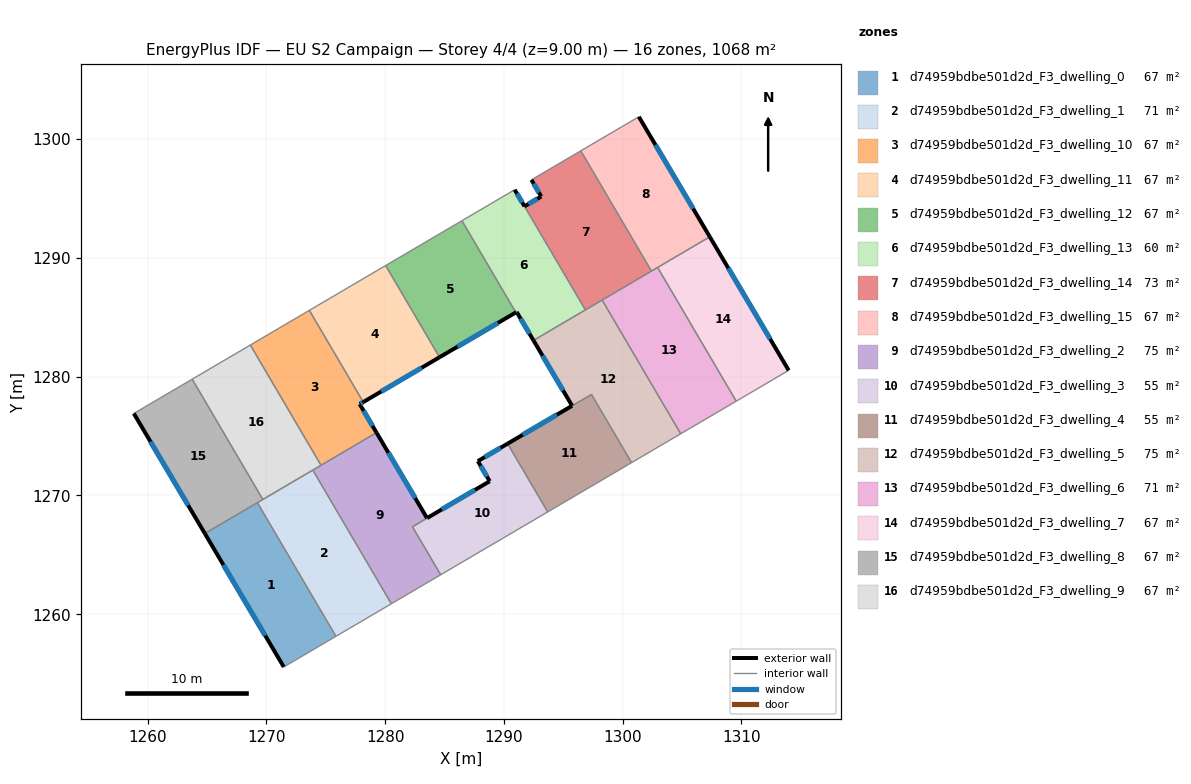
=== STOREY PLAN SPEC (per zone: floor XY polygon, exterior-wall plan segments, windows/doors) ===
zone 1: d74959bdbe501d2d_F3_dwelling_0  (66.7 m²)
  floor: (1269.25, 1269.39) (1275.86, 1258.14) (1271.47, 1255.56) (1264.82, 1266.79)
  exterior wall: (1264.82, 1266.79) – (1271.47, 1255.56)  [13.1 m]
    window: (1266.38, 1264.16) – (1269.91, 1258.20)  [11.0 m²]
  interior walls: 3
zone 2: d74959bdbe501d2d_F3_dwelling_1  (70.6 m²)
  floor: (1273.91, 1272.14) (1280.53, 1260.88) (1275.86, 1258.14) (1269.25, 1269.39)
  interior walls: 5
zone 3: d74959bdbe501d2d_F3_dwelling_10  (66.7 m²)
  floor: (1273.62, 1285.59) (1278.16, 1277.86) (1277.86, 1277.69) (1279.28, 1275.29) (1274.60, 1272.54) (1268.66, 1282.67)
  exterior wall: (1277.86, 1277.69) – (1278.16, 1277.86)  [0.3 m]
    window: (1277.93, 1277.73) – (1278.09, 1277.82)  [0.3 m²]
  exterior wall: (1279.28, 1275.29) – (1277.86, 1277.69)  [2.8 m]
    window: (1278.95, 1275.85) – (1278.19, 1277.12)  [2.4 m²]
  interior walls: 4
zone 4: d74959bdbe501d2d_F3_dwelling_11  (66.7 m²)
  floor: (1280.05, 1289.36) (1284.58, 1281.64) (1278.16, 1277.86) (1273.62, 1285.59)
  exterior wall: (1278.16, 1277.86) – (1284.58, 1281.64)  [7.4 m]
    window: (1279.67, 1278.75) – (1283.08, 1280.75)  [6.3 m²]
  interior walls: 3
zone 5: d74959bdbe501d2d_F3_dwelling_12  (66.7 m²)
  floor: (1286.47, 1293.13) (1291.01, 1285.41) (1284.58, 1281.64) (1280.05, 1289.36)
  exterior wall: (1284.58, 1281.64) – (1291.01, 1285.41)  [7.5 m]
    window: (1286.09, 1282.52) – (1289.50, 1284.53)  [6.3 m²]
  interior walls: 3
zone 6: d74959bdbe501d2d_F3_dwelling_13  (60.3 m²)
  floor: (1291.74, 1294.34) (1296.87, 1285.62) (1292.49, 1283.05) (1291.08, 1285.45) (1291.01, 1285.41) (1286.47, 1293.13) (1290.91, 1295.74)
  exterior wall: (1291.74, 1294.34) – (1290.91, 1295.74)  [1.6 m]
    window: (1291.55, 1294.67) – (1291.11, 1295.41)  [1.4 m²]
  exterior wall: (1291.08, 1285.45) – (1292.49, 1283.05)  [2.8 m]
    window: (1291.41, 1284.89) – (1292.16, 1283.62)  [2.4 m²]
  exterior wall: (1291.01, 1285.41) – (1291.08, 1285.45)  [0.1 m]
    window: (1291.02, 1285.42) – (1291.06, 1285.44)  [0.1 m²]
  interior walls: 4
zone 7: d74959bdbe501d2d_F3_dwelling_14  (73.1 m²)
  floor: (1296.48, 1299.02) (1302.43, 1288.89) (1296.87, 1285.62) (1291.74, 1294.34) (1293.15, 1295.18) (1292.32, 1296.58)
  exterior wall: (1293.15, 1295.18) – (1291.74, 1294.34)  [1.6 m]
    window: (1292.82, 1294.98) – (1292.07, 1294.54)  [1.4 m²]
  exterior wall: (1292.32, 1296.58) – (1293.15, 1295.18)  [1.6 m]
    window: (1292.51, 1296.25) – (1292.95, 1295.50)  [1.4 m²]
  interior walls: 5
zone 8: d74959bdbe501d2d_F3_dwelling_15  (66.7 m²)
  floor: (1301.37, 1301.89) (1307.34, 1291.78) (1302.43, 1288.89) (1296.48, 1299.02)
  exterior wall: (1307.34, 1291.78) – (1301.37, 1301.89)  [11.7 m]
    window: (1305.94, 1294.15) – (1302.77, 1299.51)  [9.9 m²]
  interior walls: 4
zone 9: d74959bdbe501d2d_F3_dwelling_2  (74.7 m²)
  floor: (1279.28, 1275.29) (1283.53, 1268.09) (1282.30, 1267.37) (1284.68, 1263.32) (1280.53, 1260.88) (1273.91, 1272.14)
  exterior wall: (1283.53, 1268.09) – (1279.28, 1275.29)  [8.4 m]
    window: (1282.53, 1269.78) – (1280.28, 1273.60)  [7.1 m²]
  interior walls: 6
zone 10: d74959bdbe501d2d_F3_dwelling_3  (54.8 m²)
  floor: (1290.31, 1274.36) (1293.69, 1268.61) (1284.68, 1263.32) (1282.30, 1267.37) (1283.53, 1268.10) (1288.81, 1271.20) (1287.81, 1272.89)
  exterior wall: (1290.31, 1274.36) – (1287.81, 1272.89)  [2.9 m]
    window: (1289.73, 1274.02) – (1288.40, 1273.24)  [2.5 m²]
  exterior wall: (1288.81, 1271.20) – (1283.53, 1268.10)  [6.1 m]
    window: (1287.57, 1270.47) – (1284.77, 1268.82)  [5.2 m²]
  exterior wall: (1287.81, 1272.89) – (1288.81, 1271.20)  [2.0 m]
    window: (1288.04, 1272.49) – (1288.57, 1271.60)  [1.7 m²]
  interior walls: 4
zone 11: d74959bdbe501d2d_F3_dwelling_4  (54.6 m²)
  floor: (1297.38, 1278.50) (1300.75, 1272.76) (1293.69, 1268.61) (1290.31, 1274.36) (1295.75, 1277.55)
  exterior wall: (1295.74, 1277.55) – (1290.31, 1274.36)  [6.3 m]
    window: (1294.47, 1276.80) – (1291.59, 1275.11)  [5.3 m²]
  interior walls: 4
zone 12: d74959bdbe501d2d_F3_dwelling_5  (74.8 m²)
  floor: (1298.28, 1286.45) (1304.89, 1275.19) (1300.75, 1272.76) (1297.38, 1278.51) (1295.75, 1277.55) (1292.49, 1283.05)
  exterior wall: (1292.49, 1283.05) – (1295.75, 1277.55)  [6.4 m]
    window: (1293.26, 1281.76) – (1294.98, 1278.84)  [5.4 m²]
  interior walls: 6
zone 13: d74959bdbe501d2d_F3_dwelling_6  (70.8 m²)
  floor: (1302.95, 1289.20) (1309.57, 1277.94) (1304.89, 1275.19) (1298.28, 1286.45)
  interior walls: 5
zone 14: d74959bdbe501d2d_F3_dwelling_7  (66.7 m²)
  floor: (1307.34, 1291.78) (1313.98, 1280.53) (1309.57, 1277.94) (1302.95, 1289.20)
  exterior wall: (1313.98, 1280.53) – (1307.34, 1291.78)  [13.1 m]
    window: (1312.42, 1283.17) – (1308.90, 1289.14)  [11.0 m²]
  interior walls: 3
zone 15: d74959bdbe501d2d_F3_dwelling_8  (66.7 m²)
  floor: (1263.76, 1279.79) (1269.71, 1269.66) (1264.82, 1266.79) (1258.84, 1276.90)
  exterior wall: (1258.84, 1276.90) – (1264.82, 1266.79)  [11.7 m]
    window: (1260.25, 1274.53) – (1263.42, 1269.17)  [9.9 m²]
  interior walls: 4
zone 16: d74959bdbe501d2d_F3_dwelling_9  (66.7 m²)
  floor: (1268.66, 1282.67) (1274.60, 1272.54) (1269.71, 1269.66) (1263.76, 1279.79)
  interior walls: 5

=== DERIVED (storey summary) ===
Building: EU S2 Campaign
Storey: 4 of 4  (floor level z = 9.00 m)
Storey gross floor area: 1067.6 m²
Zones on this storey: 16
  - d74959bdbe501d2d_F3_dwelling_0: floor 66.7 m²; exterior wall 13.1 m (39.2 m²); 1 window(s) 11.0 m²; WWR 28.1%
  - d74959bdbe501d2d_F3_dwelling_1: floor 70.6 m²
  - d74959bdbe501d2d_F3_dwelling_10: floor 66.7 m²; exterior wall 3.1 m (9.4 m²); 2 window(s) 2.6 m²; WWR 28.1%
  - d74959bdbe501d2d_F3_dwelling_11: floor 66.7 m²; exterior wall 7.4 m (22.3 m²); 1 window(s) 6.3 m²; WWR 28.1%
  - d74959bdbe501d2d_F3_dwelling_12: floor 66.7 m²; exterior wall 7.5 m (22.4 m²); 1 window(s) 6.3 m²; WWR 28.1%
  - d74959bdbe501d2d_F3_dwelling_13: floor 60.3 m²; exterior wall 4.5 m (13.5 m²); 3 window(s) 3.8 m²; WWR 28.1%
  - d74959bdbe501d2d_F3_dwelling_14: floor 73.1 m²; exterior wall 3.3 m (9.8 m²); 2 window(s) 2.8 m²; WWR 28.1%
  - d74959bdbe501d2d_F3_dwelling_15: floor 66.7 m²; exterior wall 11.7 m (35.2 m²); 1 window(s) 9.9 m²; WWR 28.1%
  - d74959bdbe501d2d_F3_dwelling_2: floor 74.7 m²; exterior wall 8.4 m (25.1 m²); 1 window(s) 7.1 m²; WWR 28.1%
  - d74959bdbe501d2d_F3_dwelling_3: floor 54.8 m²; exterior wall 11.0 m (33.0 m²); 3 window(s) 9.3 m²; WWR 28.1%
  - d74959bdbe501d2d_F3_dwelling_4: floor 54.6 m²; exterior wall 6.3 m (18.9 m²); 1 window(s) 5.3 m²; WWR 28.1%
  - d74959bdbe501d2d_F3_dwelling_5: floor 74.8 m²; exterior wall 6.4 m (19.2 m²); 1 window(s) 5.4 m²; WWR 28.1%
  - d74959bdbe501d2d_F3_dwelling_6: floor 70.8 m²
  - d74959bdbe501d2d_F3_dwelling_7: floor 66.7 m²; exterior wall 13.1 m (39.2 m²); 1 window(s) 11.0 m²; WWR 28.1%
  - d74959bdbe501d2d_F3_dwelling_8: floor 66.7 m²; exterior wall 11.7 m (35.2 m²); 1 window(s) 9.9 m²; WWR 28.1%
  - d74959bdbe501d2d_F3_dwelling_9: floor 66.7 m²
Zone adjacency (shared interzone walls):
  - d74959bdbe501d2d_F3_dwelling_0 ↔ d74959bdbe501d2d_F3_dwelling_1
  - d74959bdbe501d2d_F3_dwelling_0 ↔ d74959bdbe501d2d_F3_dwelling_8
  - d74959bdbe501d2d_F3_dwelling_1 ↔ d74959bdbe501d2d_F3_dwelling_2
  - d74959bdbe501d2d_F3_dwelling_1 ↔ d74959bdbe501d2d_F3_dwelling_8
  - d74959bdbe501d2d_F3_dwelling_1 ↔ d74959bdbe501d2d_F3_dwelling_9
  - d74959bdbe501d2d_F3_dwelling_10 ↔ d74959bdbe501d2d_F3_dwelling_11
  - d74959bdbe501d2d_F3_dwelling_10 ↔ d74959bdbe501d2d_F3_dwelling_2
  - d74959bdbe501d2d_F3_dwelling_10 ↔ d74959bdbe501d2d_F3_dwelling_9
  - d74959bdbe501d2d_F3_dwelling_11 ↔ d74959bdbe501d2d_F3_dwelling_12
  - d74959bdbe501d2d_F3_dwelling_12 ↔ d74959bdbe501d2d_F3_dwelling_13
  - d74959bdbe501d2d_F3_dwelling_13 ↔ d74959bdbe501d2d_F3_dwelling_14
  - d74959bdbe501d2d_F3_dwelling_13 ↔ d74959bdbe501d2d_F3_dwelling_5
  - d74959bdbe501d2d_F3_dwelling_14 ↔ d74959bdbe501d2d_F3_dwelling_15
  - d74959bdbe501d2d_F3_dwelling_14 ↔ d74959bdbe501d2d_F3_dwelling_5
  - d74959bdbe501d2d_F3_dwelling_14 ↔ d74959bdbe501d2d_F3_dwelling_6
  - d74959bdbe501d2d_F3_dwelling_15 ↔ d74959bdbe501d2d_F3_dwelling_6
  - d74959bdbe501d2d_F3_dwelling_15 ↔ d74959bdbe501d2d_F3_dwelling_7
  - d74959bdbe501d2d_F3_dwelling_2 ↔ d74959bdbe501d2d_F3_dwelling_3
  - d74959bdbe501d2d_F3_dwelling_2 ↔ d74959bdbe501d2d_F3_dwelling_9
  - d74959bdbe501d2d_F3_dwelling_3 ↔ d74959bdbe501d2d_F3_dwelling_4
  - d74959bdbe501d2d_F3_dwelling_4 ↔ d74959bdbe501d2d_F3_dwelling_5
  - d74959bdbe501d2d_F3_dwelling_5 ↔ d74959bdbe501d2d_F3_dwelling_6
  - d74959bdbe501d2d_F3_dwelling_6 ↔ d74959bdbe501d2d_F3_dwelling_7
  - d74959bdbe501d2d_F3_dwelling_8 ↔ d74959bdbe501d2d_F3_dwelling_9